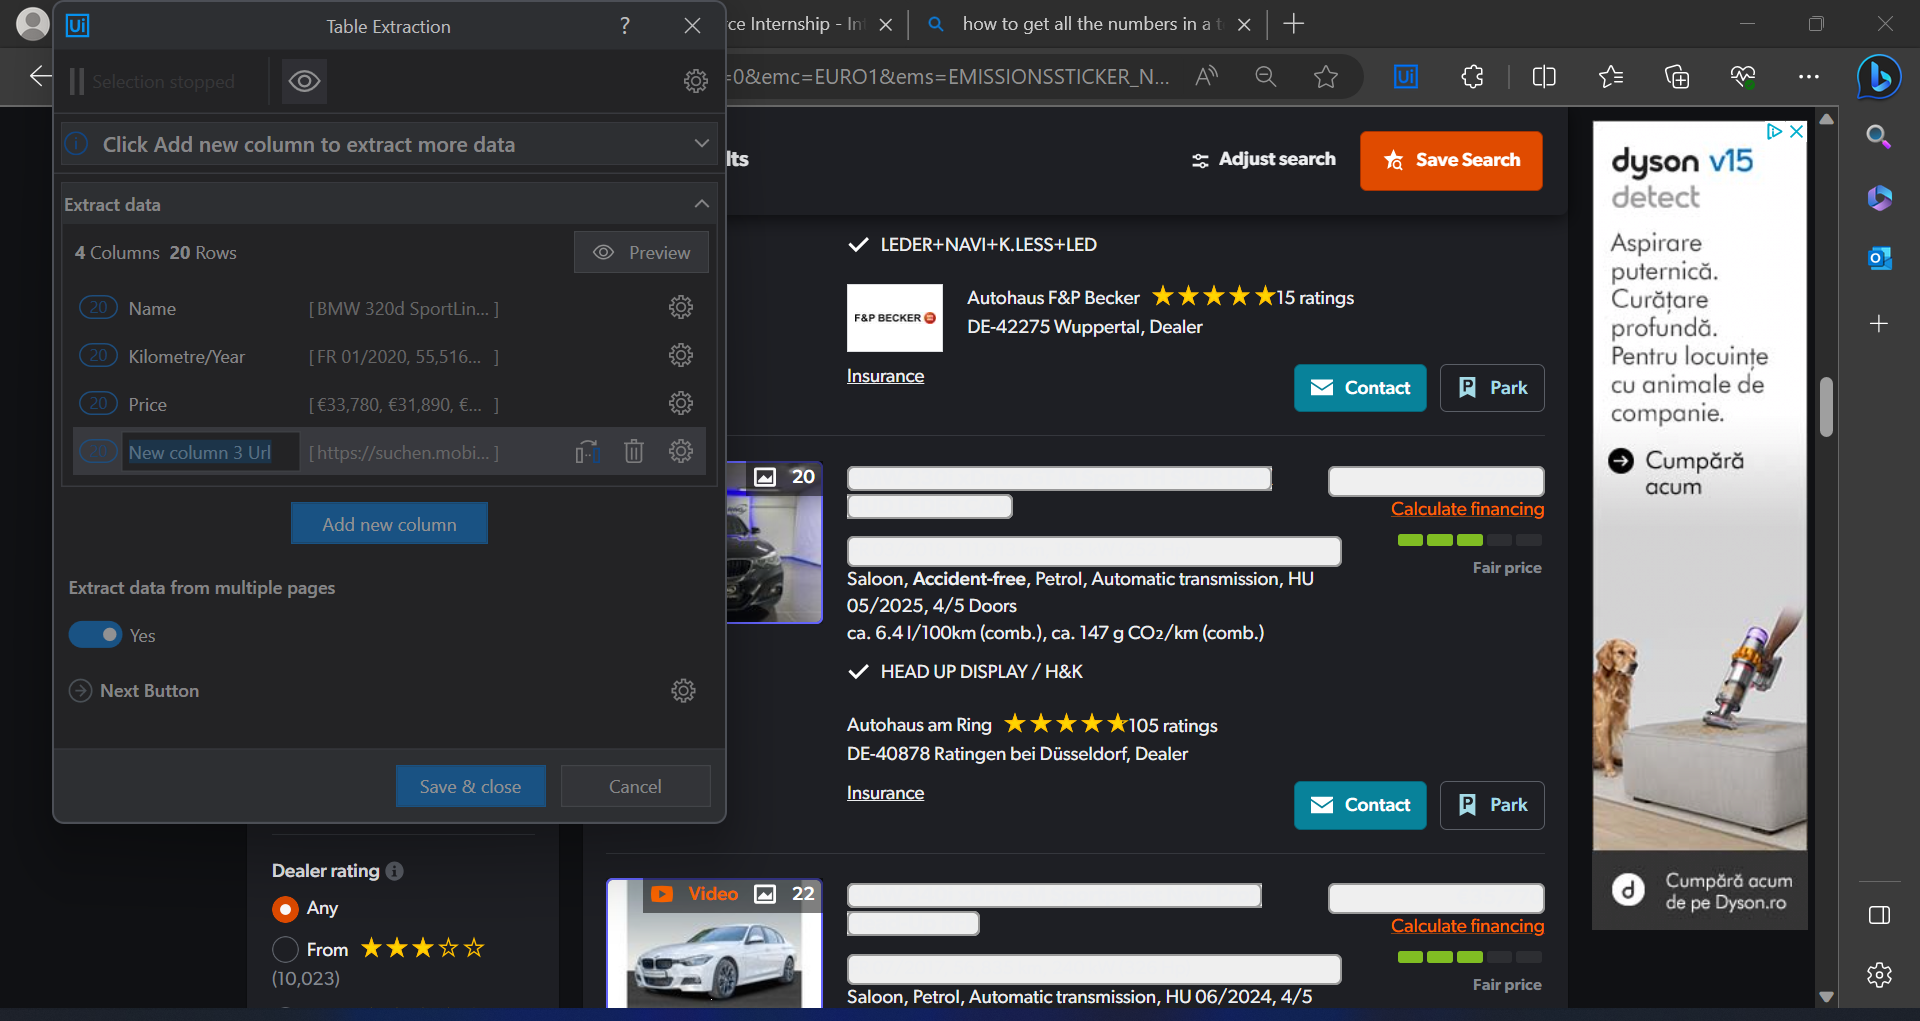
Task: This process is retriving all emails containing accepted subject and is from accepted sender with filters that will further be addeed on Mobile.de website for retriving all cars that match the filters. 

Workflow: Mobilede_ExtractData

Step 1: get-text from the element in window 'BMW | Buy a Car at mobile.de' (msedge.exe)
